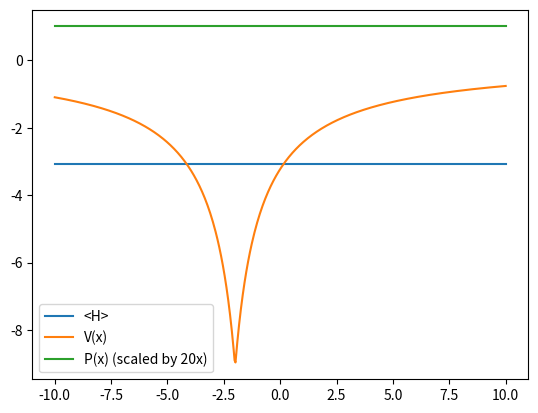

Source code (Python):
import numpy as np
from numpy import e
from math import sqrt
from matplotlib import pyplot as plt
from matplotlib.animation import FuncAnimation

hbar = 1.0

def smooth_potential(x, v0, origin_x, scale_x, softening=0.0):
    return v0 / ((abs(x - origin_x) + softening) * scale_x)


def kinetic_energy_op(mass, delta_x, N):
    ident = np.eye(N)
    up = np.roll(ident, 1, axis=0)
    down = np.roll(ident, 1, axis=1)

    mat = up - 2. * ident + down

    return -mat * hbar / (2. * mass * delta_x**2)


# Solve for coefficients (c) for psi(t) in the **energy eigenbasis**
def solve_for_coeffs(eigenbasis, energies, psi_0):
    cj = np.linalg.inv(eigenbasis) @ psi_0
    return cj.astype(np.complex128)
    

# Phases for energy eigenbasis coefficients at time t
def phases(energies, t):
    # Calculate phases from time and energy
    return e**(-1j * energies * t / hbar)


def solve_for_psi(cj, eigenbasis, energies, t):
    return eigenbasis @ (phases(energies, t) * cj)


N = 500
v0 = -10.0
mass = 1.0
delta_x = 1.0

x = np.linspace(-10.0, 10.0, N)
V = smooth_potential(x, v0, -2.0, 1.0, softening=1.1)
#V += smooth_potential(x, v0, 8.0, 1.0, softening=1.1)
#V /= 2.0
psi = np.zeros_like(x, np.complex128)

KE = kinetic_energy_op(mass, delta_x, N)
H = np.diag(V) + KE

# Box instead of ring
#H[0,-1] = 0.0
#H[-1,0] = 0.0

E, eigvects = np.linalg.eig(H)

# Sort energies and corresponding eigenvectors
idx = E.argsort()   
E = E[idx]
eigvects = eigvects[:,idx]

print("Energy eigenvalues: ", E)

# Design the initial wave function ...
desired_init_psi = np.zeros_like(x)
desired_init_psi[len(desired_init_psi)//3] = 1.0

fig, ax = plt.subplots()

cj = solve_for_coeffs(eigvects, E, desired_init_psi)

psi_init_energy = np.sum((cj * cj.conjugate()).real * E)
print("Psi init energy: ", psi_init_energy)

#most_similar = np.argmin(np.abs(E - psi_init_energy))
#cj = np.zeros_like(cj)
#cj[most_similar] = 1.0

#print("Coefficients: ", cj)

#print(cj)

#cj = np.zeros_like(cj)
#cj[0] = 1.0
#cj[0] = 1.0/sqrt(2.0)
#cj[1] = 1.0/sqrt(2.0)
#cj[len(cj)//3] = 1.0
#cj[len(cj)//3+1] = 1.0

def update(frame):
    psi = solve_for_psi(cj, eigvects, E, t=float(frame))
    #line_V.set_ydata(np.minimum(V/v0,1.))
    P = (psi * psi.conjugate()).real
    line_P.set_ydata(P * 20.)
    #line_psi.set_ydata(psi.real)
    plt.savefig(f"anim/{frame:04}.png")


line_V, = ax.plot(x, np.ones_like(x)*psi_init_energy, label="<H>")
line_V, = ax.plot(x, V, label="V(x)")
line_P, = ax.plot(x, np.ones_like(x), label="P(x) (scaled by 20x)")
#line_psi, = ax.plot(x, psi.real, label="psi(x)")

ax.legend()

num_frames = N * 1000000  # Adjust the number of frames as needed
animation = FuncAnimation(fig, update, frames=num_frames, interval=30)

plt.show()
